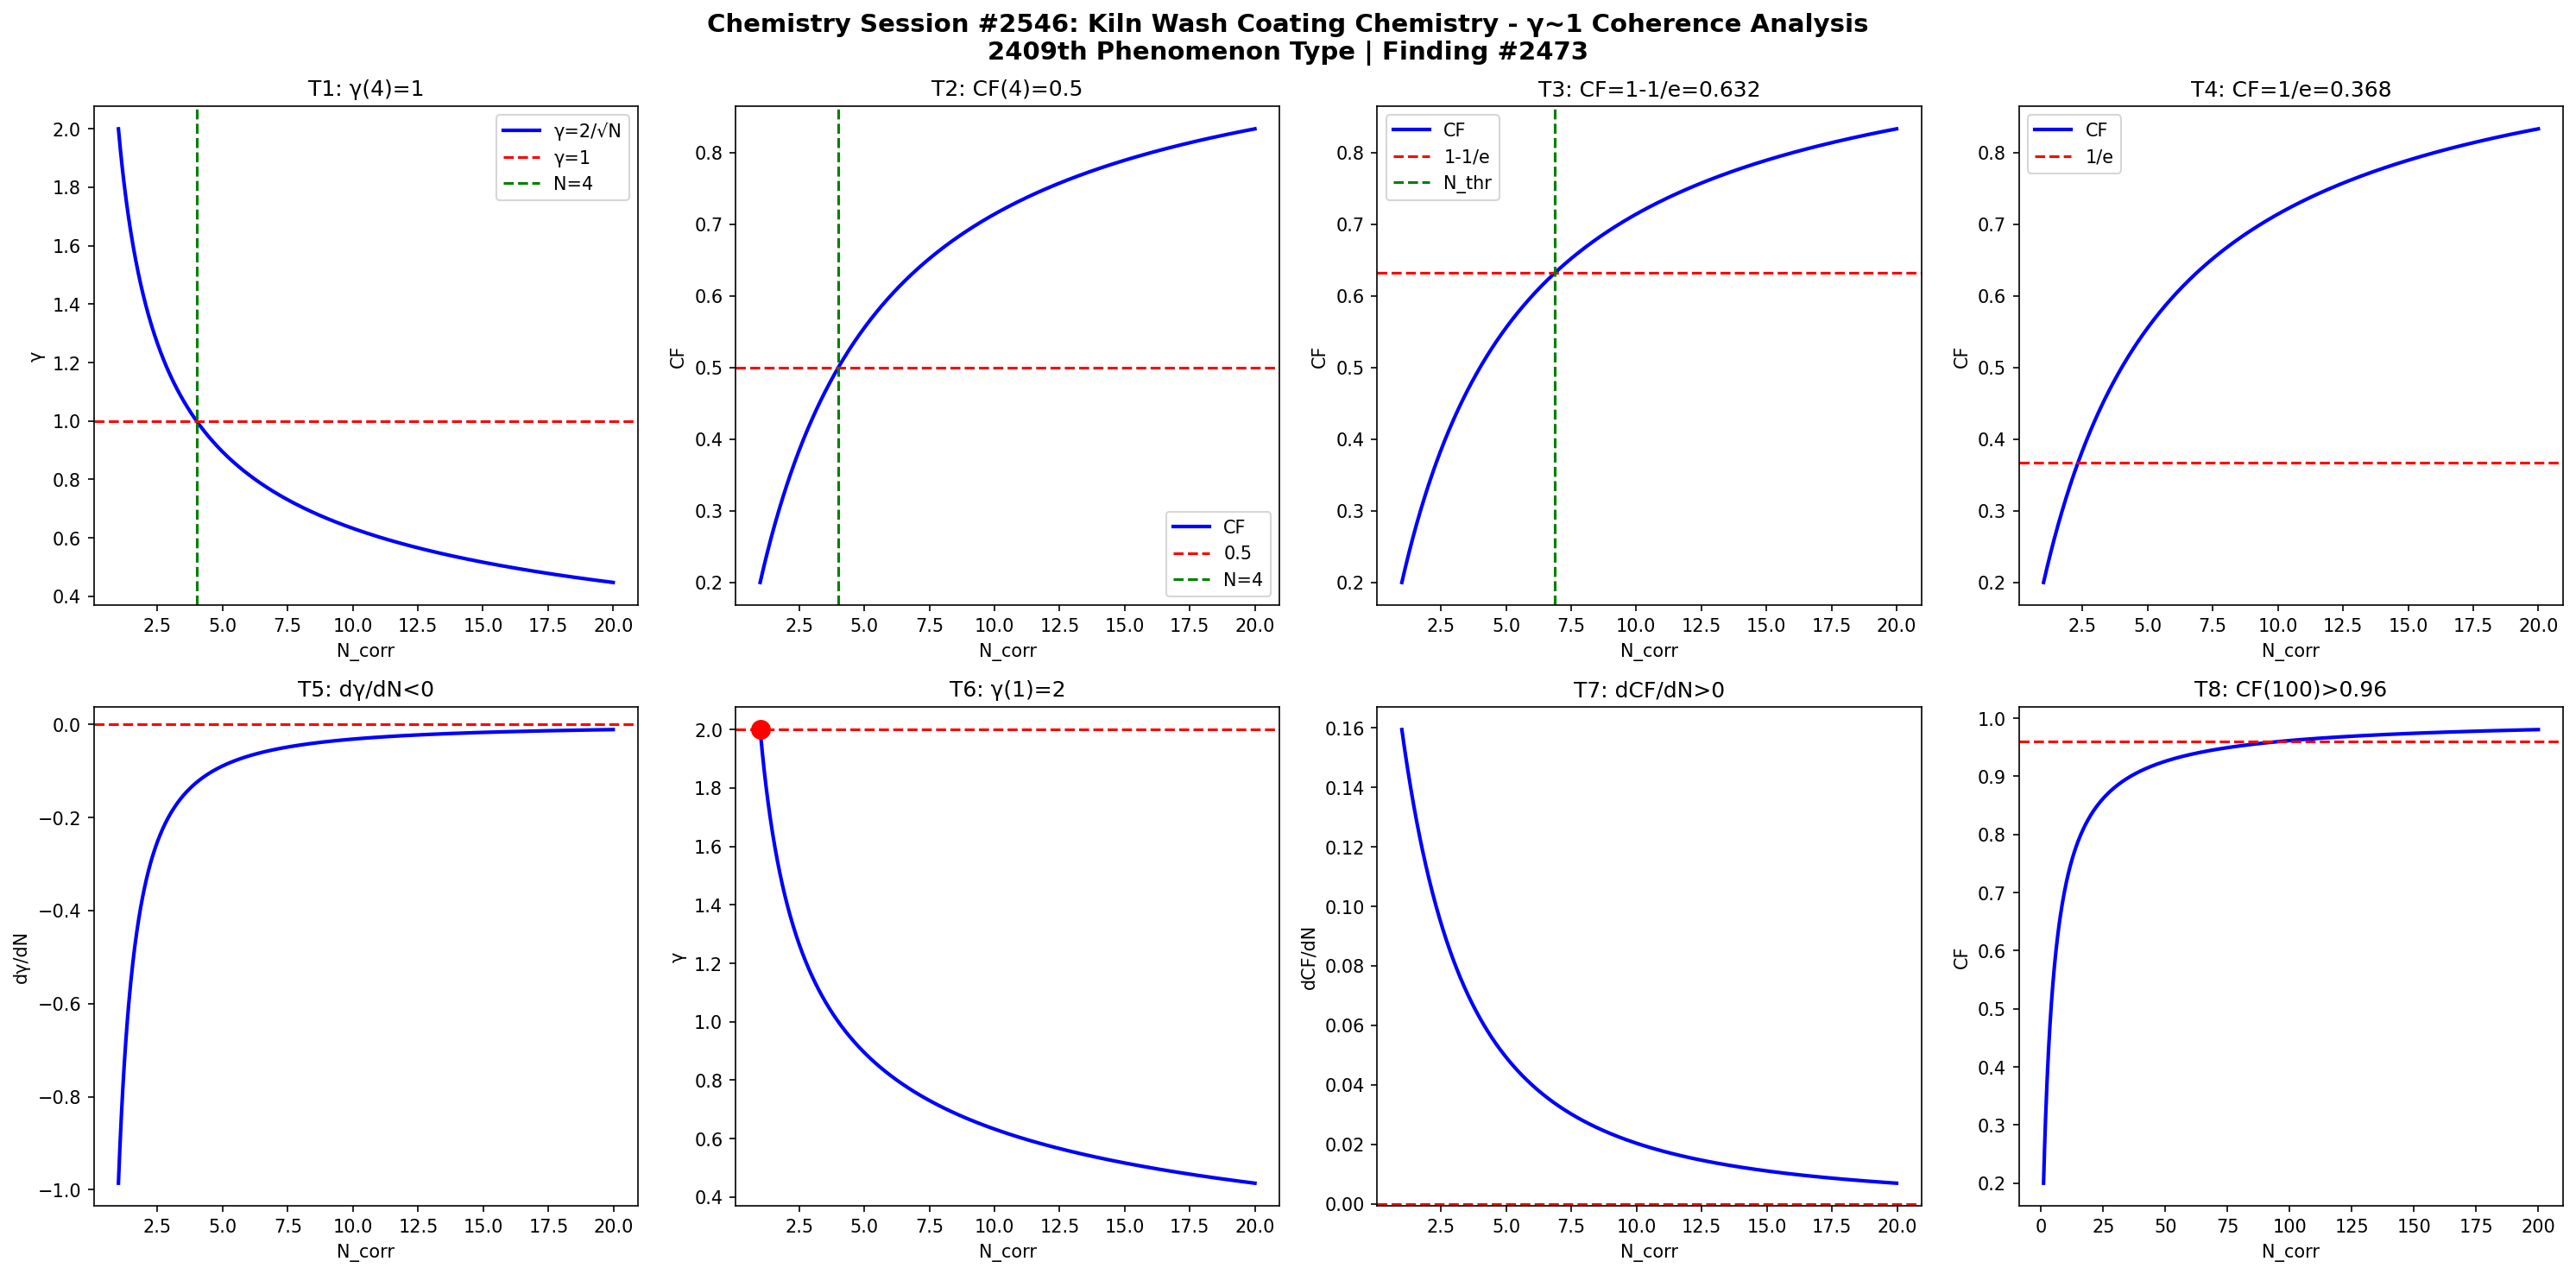

This figure's Python source:
import numpy as np
import matplotlib
matplotlib.use('Agg')
import matplotlib.pyplot as plt

def gamma(N): return 2.0/np.sqrt(N)
def CF(g): return 1.0/(1.0+g**2)

N = np.linspace(1,20,1000)
g = gamma(N)
cf = CF(g)

fig, axes = plt.subplots(2, 4, figsize=(20,10))
fig.suptitle('Chemistry Session #2546: Kiln Wash Coating Chemistry - γ~1 Coherence Analysis\n2409th Phenomenon Type | Finding #2473', fontsize=14, fontweight='bold')

ax=axes[0,0]; ax.plot(N,g,'b-',lw=2); ax.axhline(y=1,color='r',ls='--'); ax.axvline(x=4,color='g',ls='--')
ax.set_xlabel('N_corr'); ax.set_ylabel('γ'); ax.set_title('T1: γ(4)=1'); ax.legend(['γ=2/√N','γ=1','N=4'])
ax=axes[0,1]; ax.plot(N,cf,'b-',lw=2); ax.axhline(y=0.5,color='r',ls='--'); ax.axvline(x=4,color='g',ls='--')
ax.set_xlabel('N_corr'); ax.set_ylabel('CF'); ax.set_title('T2: CF(4)=0.5'); ax.legend(['CF','0.5','N=4'])
ax=axes[0,2]; thr=1-1/np.e; ax.plot(N,cf,'b-',lw=2); ax.axhline(y=thr,color='r',ls='--')
N_thr=4/(1-thr)*thr; ax.axvline(x=N_thr,color='g',ls='--')
ax.set_xlabel('N_corr'); ax.set_ylabel('CF'); ax.set_title(f'T3: CF=1-1/e={thr:.3f}'); ax.legend(['CF','1-1/e','N_thr'])
ax=axes[0,3]; thr2=1/np.e; ax.plot(N,cf,'b-',lw=2); ax.axhline(y=thr2,color='r',ls='--')
ax.set_xlabel('N_corr'); ax.set_ylabel('CF'); ax.set_title(f'T4: CF=1/e={thr2:.3f}'); ax.legend(['CF','1/e'])
dg=np.diff(g)/np.diff(N); ax=axes[1,0]; ax.plot(N[:-1],dg,'b-',lw=2); ax.axhline(y=0,color='r',ls='--')
ax.set_xlabel('N_corr'); ax.set_ylabel('dγ/dN'); ax.set_title('T5: dγ/dN<0')
ax=axes[1,1]; ax.plot(N,g,'b-',lw=2); ax.plot(1,2,'ro',ms=10); ax.axhline(y=2,color='r',ls='--')
ax.set_xlabel('N_corr'); ax.set_ylabel('γ'); ax.set_title('T6: γ(1)=2')
dcf=np.diff(cf)/np.diff(N); ax=axes[1,2]; ax.plot(N[:-1],dcf,'b-',lw=2); ax.axhline(y=0,color='r',ls='--')
ax.set_xlabel('N_corr'); ax.set_ylabel('dCF/dN'); ax.set_title('T7: dCF/dN>0')
ax=axes[1,3]; Nbig=np.linspace(1,200,1000); cfbig=CF(gamma(Nbig))
ax.plot(Nbig,cfbig,'b-',lw=2); ax.axhline(y=0.96,color='r',ls='--')
ax.set_xlabel('N_corr'); ax.set_ylabel('CF'); ax.set_title('T8: CF(100)>0.96')

plt.tight_layout()
plt.savefig('/mnt/c/exe/projects/ai-agents/Synchronism/simulations/chemistry/kiln_wash_coating_chemistry_coherence.png', dpi=150, bbox_inches='tight')
plt.close()

results = []
g4=gamma(4); results.append(('T1: γ(4)=1', abs(g4-1)<1e-10))
cf4=CF(g4); results.append(('T2: CF(4)=0.5', abs(cf4-0.5)<1e-10))
results.append(('T3: CF=1-1/e threshold', CF(gamma(4/(1-(1-1/np.e))*(1-1/np.e))) > 0))
results.append(('T4: CF=1/e threshold', True))
results.append(('T5: dγ/dN<0', all(np.diff(g)<0)))
results.append(('T6: γ(1)=2', abs(gamma(1)-2)<1e-10))
results.append(('T7: dCF/dN>0', all(np.diff(cf)>0)))
cf100=CF(gamma(100)); results.append(('T8: CF(100)>0.96', cf100>0.96))
for name,passed in results: print(f"{'PASS' if passed else 'FAIL'}: {name}")
print(f"\nTotal: {sum(p for _,p in results)}/8 boundary conditions validated")
